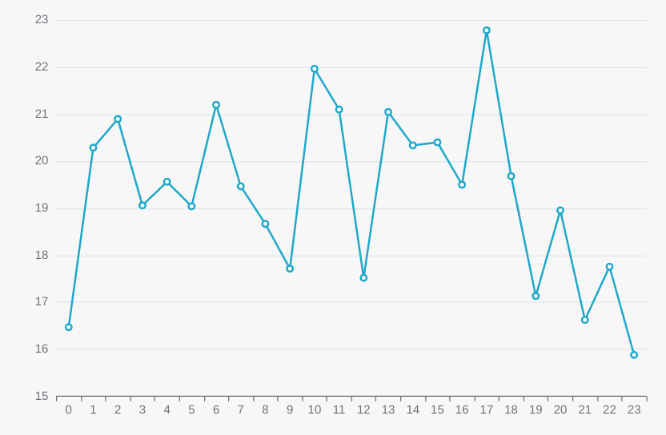

Source data for this figure (header and first rows):
hour, average_cost
23, 15.88
22, 17.76
21, 16.63
20, 18.95
19, 17.13
18, 19.68
17, 22.78
16, 19.5
15, 20.4
14, 20.34
13, 21.04
12, 17.52
11, 21.1
10, 21.96
9, 17.71
8, 18.67
7, 19.47
6, 21.2
5, 19.04
4, 19.56
3, 19.06
2, 20.9
1, 20.29
0, 16.47
23, 15.88
22, 17.76
21, 16.63
20, 18.95
19, 17.13
18, 19.68
17, 22.78
16, 19.5
15, 20.4
14, 20.34
13, 21.04
12, 17.52
11, 21.1
10, 21.96
9, 17.71
8, 18.67
7, 19.47
6, 21.2
5, 19.04
4, 19.56
3, 19.06
2, 20.9
1, 20.29
0, 16.47
23, 15.88
22, 17.76
21, 16.63
20, 18.95
19, 17.13
18, 19.68
17, 22.78
16, 19.5
15, 20.4
14, 20.34
13, 21.04
12, 17.52
... 12 more rows
